The GitHub repository janes1234/Skripsie contains a labelled image folder "clarifier" with 4 categories: dysfunctional, empty, functional, scum. Examples follow, each with its label.

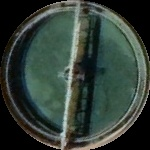
Label: empty

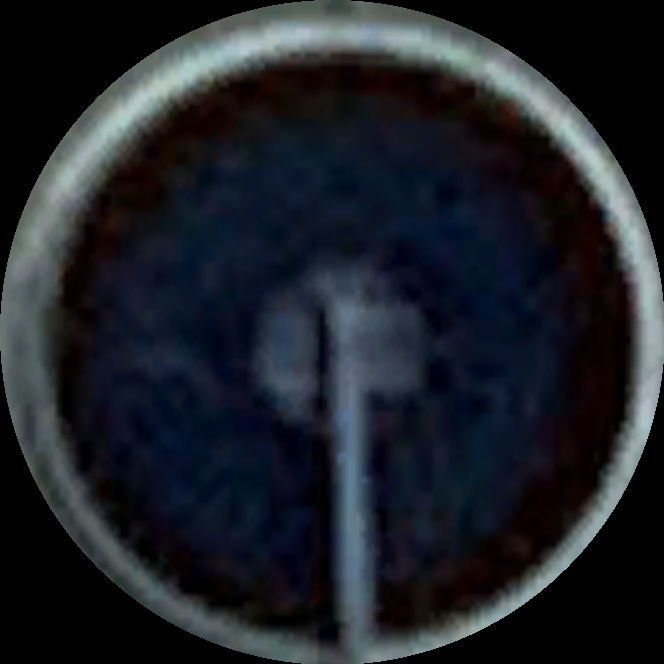
Label: functional

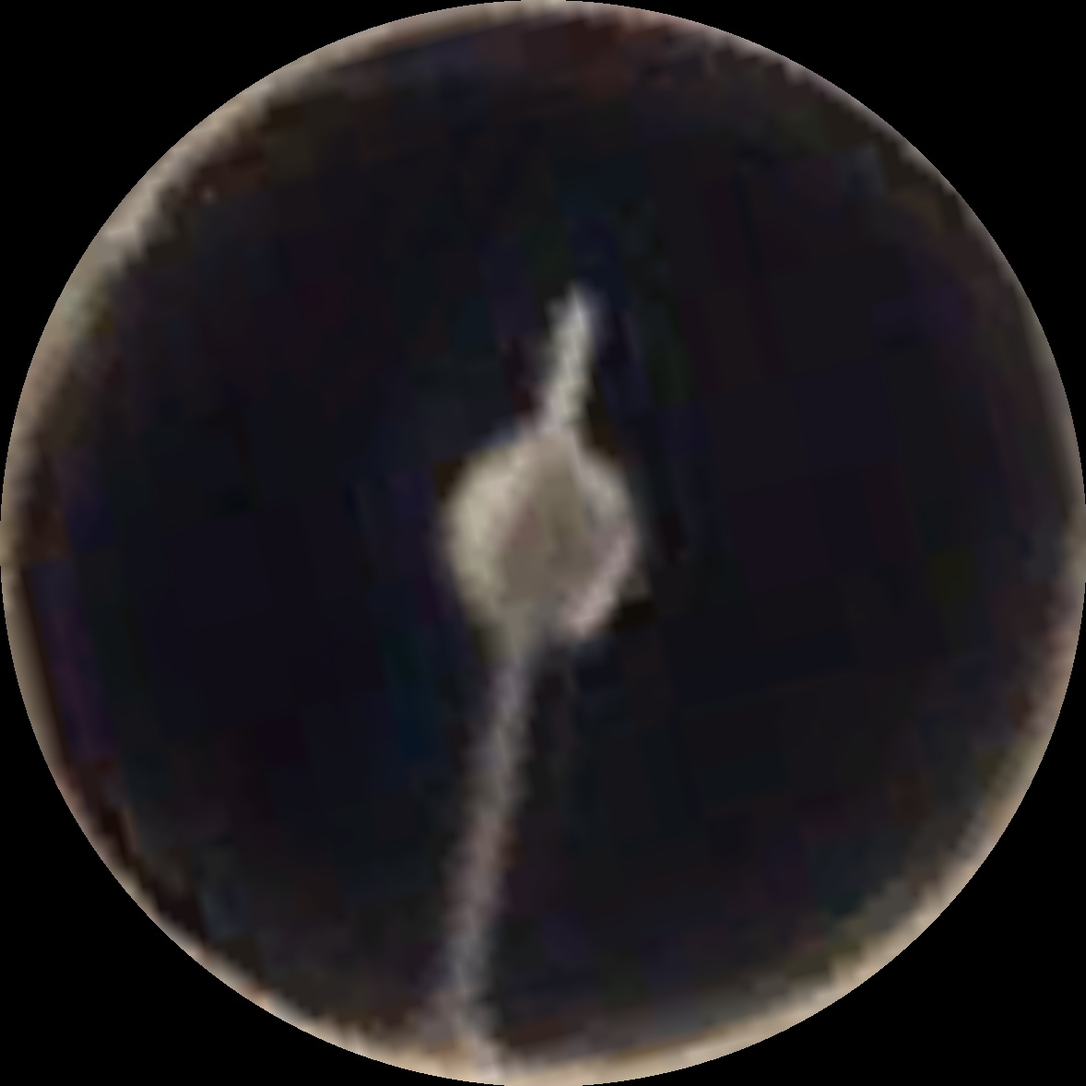
Label: functional

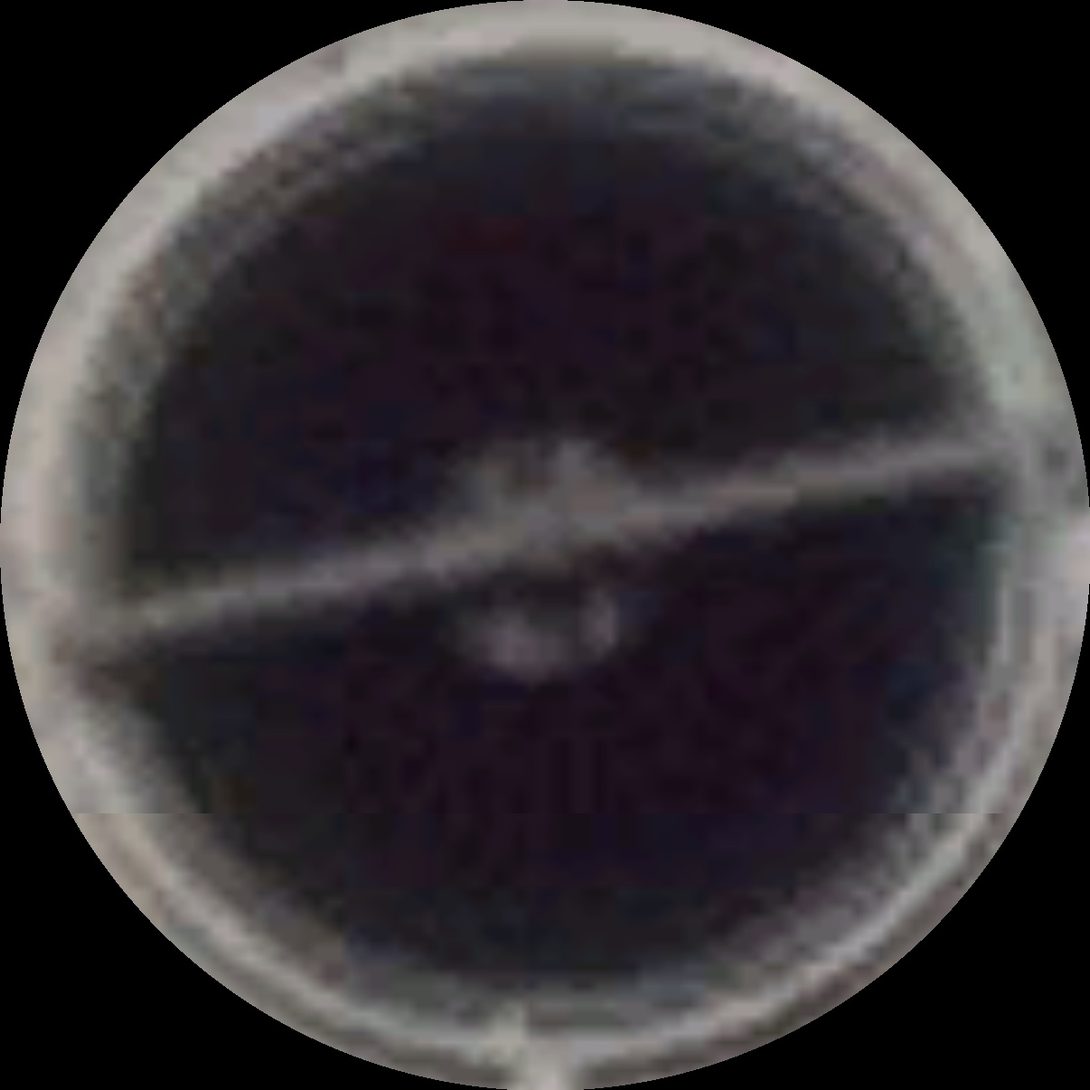
Label: functional

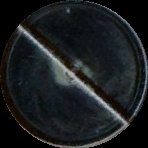
Label: scum

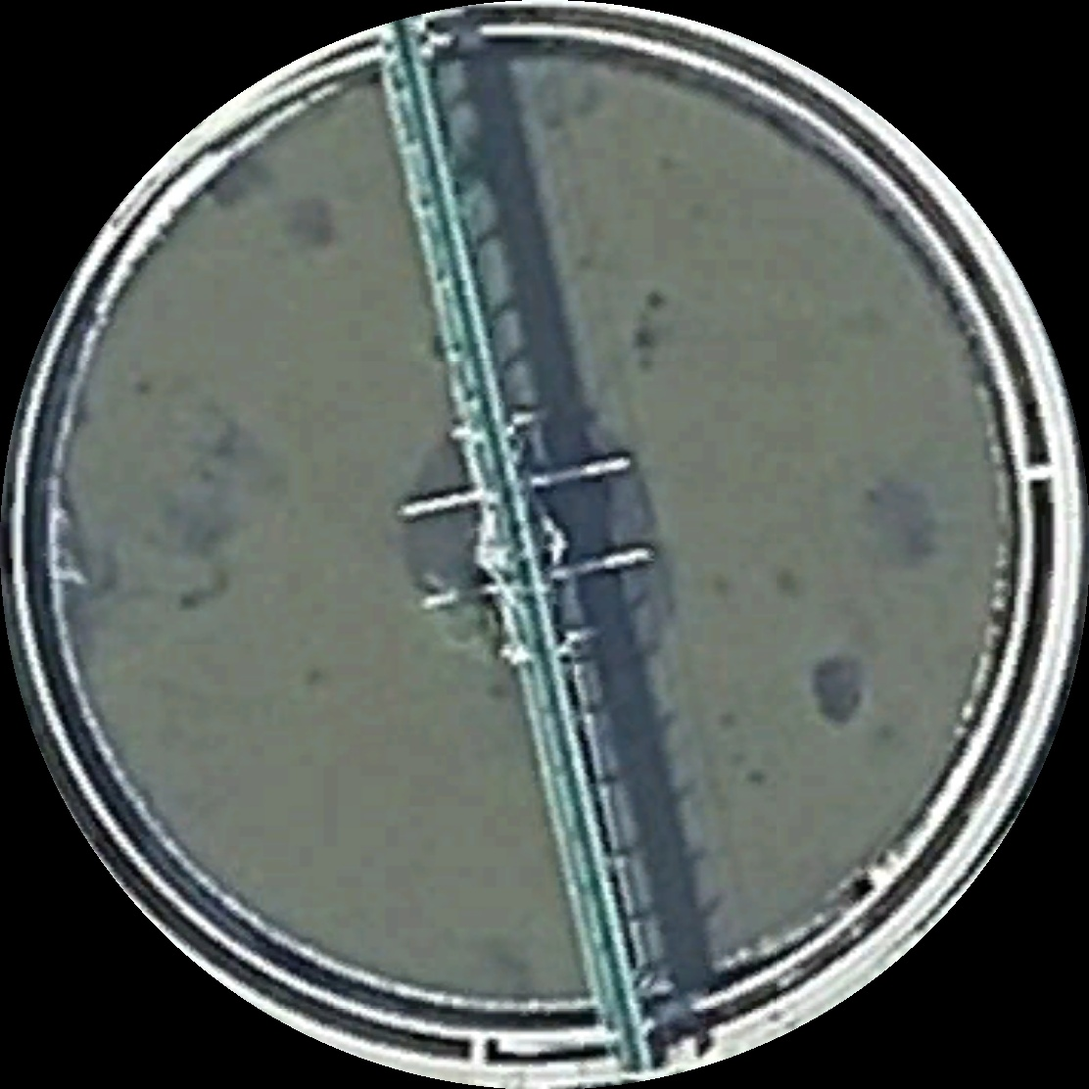
Label: scum
